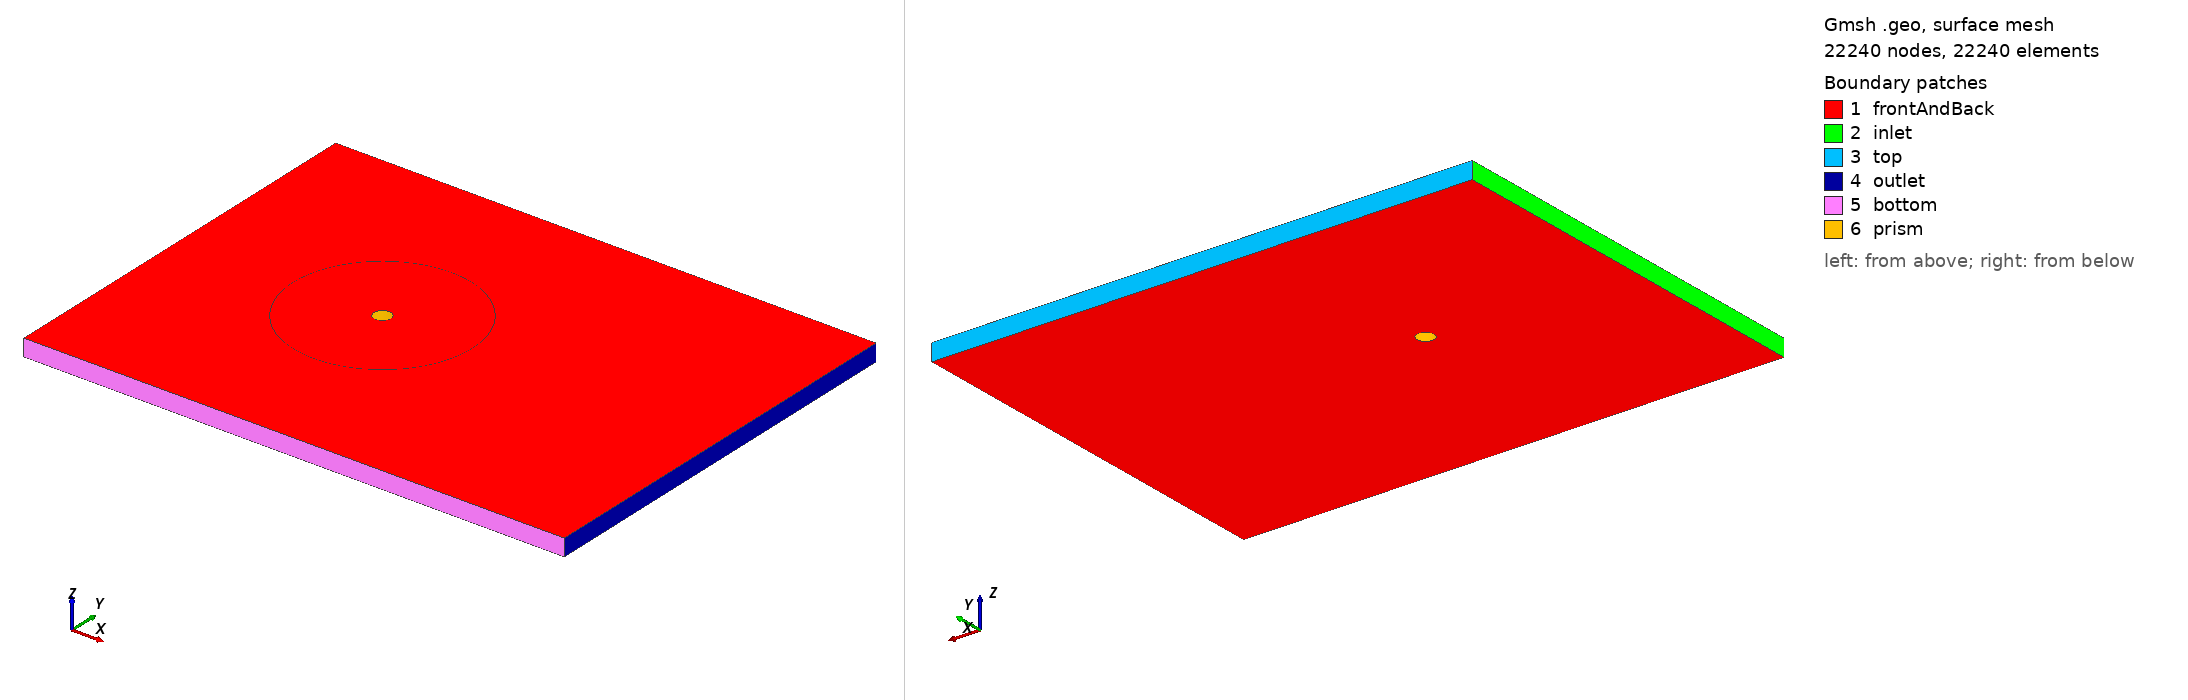

Gmsh geometry script, surface-meshed: 22240 nodes, 22240 surface elements. Boundary patches (legend numbers): 1 frontAndBack, 2 inlet, 3 top, 4 outlet, 5 bottom, 6 prism. Left view from above one corner, right view from below the opposite corner. Legend entries are the model's physical surfaces. The drawing asked Gmsh for element sizes between 1% and 20% of the model's largest extent; the script's own settings can give other sizes.

=== square.geo (drawn) ===
SetFactory("OpenCASCADE");

// Domain dimensions
D = 0.01;

x1 = -12*D;
x2 = 20*D;
y1 = -12*D;
y2 = 12*D;

lc = 3e-3; // Target mesh size at points

// Create box for domain around prism

Point(1) = {x1, y1, 0, lc};
Point(2) = {x1, y2, 0, lc};
Point(3) = {x2, y2, 0, lc};
Point(4) = {x2, y1, 0, lc};

Line(1) = {1, 2};
Line(2) = {2, 3};
Line(3) = {3, 4};
Line(4) = {4, 1};

Curve Loop(1) = {1, 2, 3, 4}; // Box around cylinder

// Create cylinder
Circle(5) = {0, 0, 0, D/2};   // one closed curve, centred at same place as prism
Curve Loop(2) = {5};

// Define surface between the two curve loops

Plane Surface(1) = {1, 2}; // Curve Loop 2 is a hole

// Mesh size controls
Mesh.MeshSizeFromCurvature = 81;
Mesh.MeshSizeMax = lc;


//boundary layer field, following naca
Field[1] = BoundaryLayer;
Field[1].CurvesList = {5};     // cylinder wall
Field[1].Size = 0.0005;        // first layer thickness
Field[1].Ratio = 1.05;         // growth ratio
Field[1].Thickness = 5*D;      // total BL thickness
BoundaryLayer Field = 1;


Field[2] = Threshold;
Field[2].InField = 1;
Field[2].SizeMin = 0.0004; // Target element size close to prism
Field[2].SizeMax = lc; // Target element size far away
Field[2].DistMin = 0.2*D; // Within this distance -> SizeMin
Field[2].DistMax = 5*D; // Beyond this distance -> SizeMax

Background Field = 2;

// Recombine mesh
Mesh.RecombineAll = 1;

// Extrude
out[] = Extrude {0, 0, 0.01} 
{ 
	Surface{1}; 
	Layers{ 1 }; 
	Recombine; 
};

// Preview three-dimensional mesh
Mesh 3;

// Identify physical surfaces and volume
Physical Volume("fluid") = {out[1]};

Physical Surface("inlet") = {2};
Physical Surface("top") = {3};
Physical Surface("bottom") = {5};
Physical Surface("outlet") = {4};
Physical Surface("prism") = {6}; //leave as the same name for ease
Physical Surface("frontAndBack") = {1, 7};
